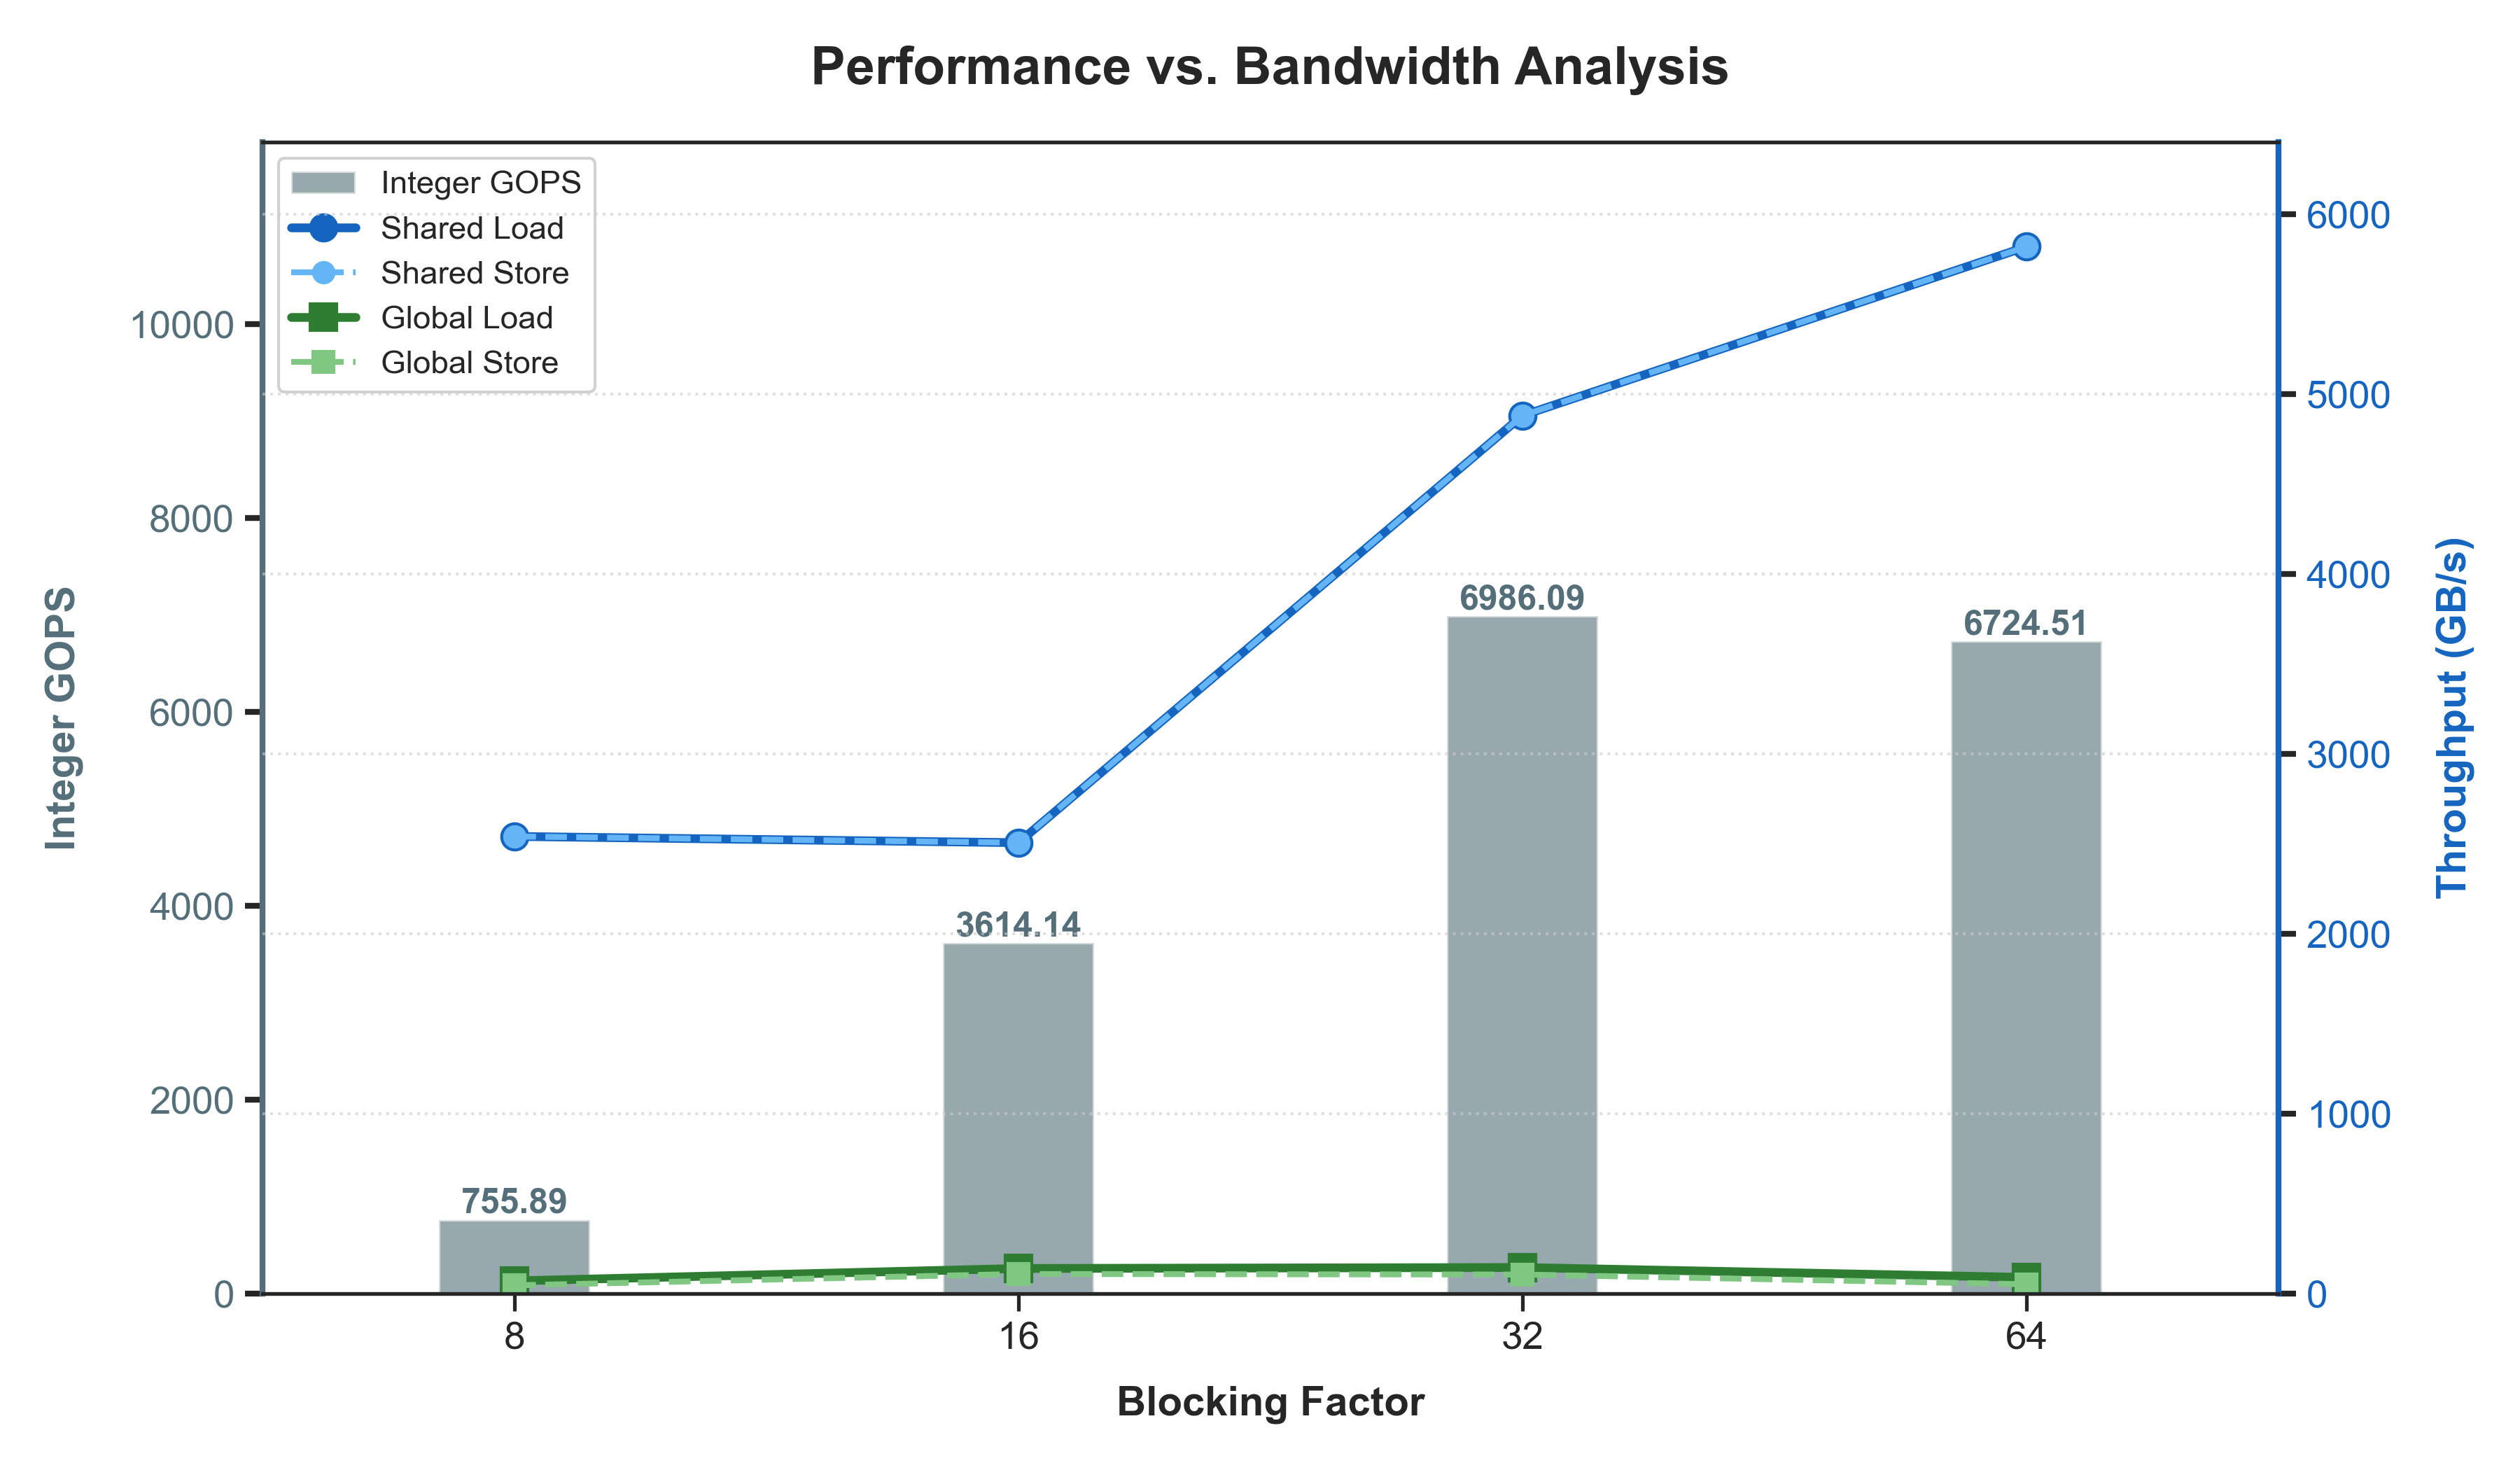

Values plotted in this chart, from the file beside it:
Version, BF, Testcase, V, TotalTime_ms, ComputeTime_ms, GOPS, gld_GBs, gst_GBs, shld_GBs, shst_GBs
hw3-2_bf8, 8, c21.1, 5000, 330.7, 330.7, 755.9, 69.85, 45.19, 2542, 2542
hw3-2_bf16, 16, c21.1, 5000, 69.17, 69.17, 3614, 139.1, 108.4, 2507, 2507
hw3-2_bf32, 32, c21.1, 5000, 35.79, 35.79, 6986, 144.5, 105.3, 4882, 4882
hw3-2_bf64, 64, c21.1, 5000, 37.18, 37.18, 6725, 89.22, 51.46, 5821, 5821
